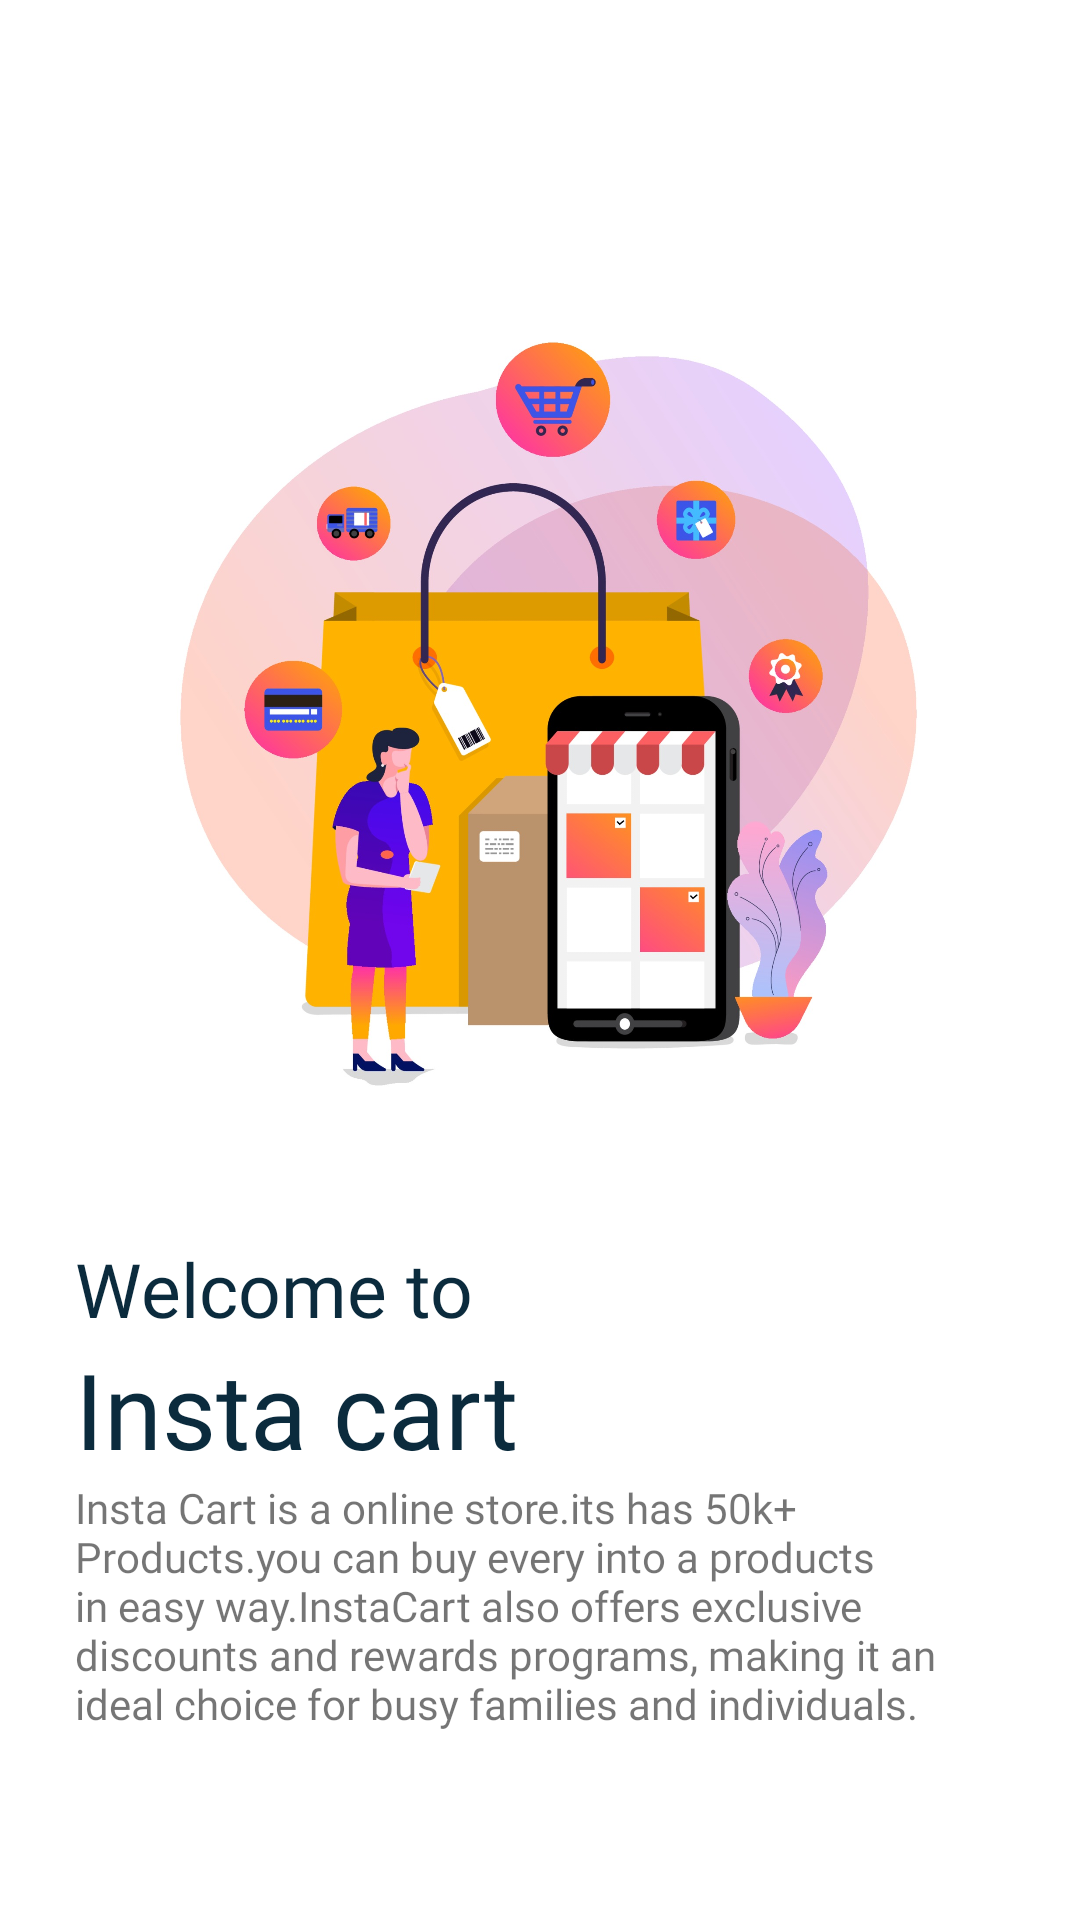

Reconstruct the res/layout file that produces this screen, plus the resources it refers to.
<!-- AndroidManifest.xml: application theme Theme.InstaCart -->
<!-- res/layout/onboardsinglelayout.xml -->
<?xml version="1.0" encoding="utf-8"?>
<RelativeLayout xmlns:android="http://schemas.android.com/apk/res/android"
    android:layout_width="match_parent"
    android:gravity="center"
    android:layout_height="match_parent">

    <ImageView
        android:id="@+id/onboarding_image_id"
        android:layout_width="match_parent"
        android:layout_height="350dp"
        android:layout_marginHorizontal="40dp"
        android:src="@drawable/ons_welcome" />

    <TextView
        android:id="@+id/onboarding_headingtext_id"
        android:layout_width="match_parent"
        android:layout_height="wrap_content"
        android:layout_below="@+id/onboarding_image_id"
        android:layout_marginStart="25dp"
        android:fontFamily="@font/vayusans_semibold"
        android:text="@string/welcome_ons_heading1"
        android:textColor="@color/fontcolor"
        android:textSize="25sp" />

    <TextView
        android:id="@+id/onboarding_subheadingtext_id"
        android:layout_width="match_parent"
        android:layout_height="wrap_content"
        android:layout_below="@id/onboarding_headingtext_id"
        android:layout_marginStart="25dp"
        android:fontFamily="@font/genera_semibold"
        android:text="@string/welcome_ons_subheading1"
        android:textColor="@color/fontcolor"
        android:textSize="35sp" />
    <TextView
        android:id="@+id/onboading_description_id"
        android:layout_width="match_parent"
        android:layout_height="wrap_content"
        android:textAlignment="textStart"
        android:fontFamily="@font/vayusans_semibold"
        android:text="@string/welcome_ons_description1"
        android:layout_below="@id/onboarding_subheadingtext_id"
        android:layout_marginHorizontal="25sp"
        />



</RelativeLayout>
<!-- resources referenced by this layout -->
<resources>
  <color name="fontcolor">#0b2b3d</color>
  <!-- drawable ons_welcome: jpg bitmap (drawable, 196020 bytes) -->
  <string name="welcome_ons_description1">Insta Cart is a online store.its has 50k+ Products.you can buy every into a products in easy way.InstaCart also offers exclusive discounts and rewards programs, making it an ideal choice for busy families and individuals.</string>
  
      //second
  <string name="welcome_ons_heading1">Welcome to</string>
  <string name="welcome_ons_subheading1">Insta cart</string>
  <style name="Theme.InstaCart" parent="Theme.MaterialComponents.DayNight.NoActionBar">
          
          <item name="colorPrimary">@color/purple_500</item>
          <item name="colorPrimaryVariant">@color/black</item>
          <item name="colorOnPrimary">@color/white</item>
          
          <item name="colorSecondary">@color/teal_200</item>
          <item name="colorSecondaryVariant">@color/teal_700</item>
          <item name="colorOnSecondary">@color/black</item>
          
          <item name="android:statusBarColor">?attr/colorPrimaryVariant</item>
          
      </style>
  <color name="purple_500">#FE5200</color>
  <color name="black">#FF000000</color>
  <color name="white">#FFFFFFFF</color>
  <color name="teal_200">#FF03DAC5</color>
  <color name="teal_700">#FF018786</color>
</resources>
